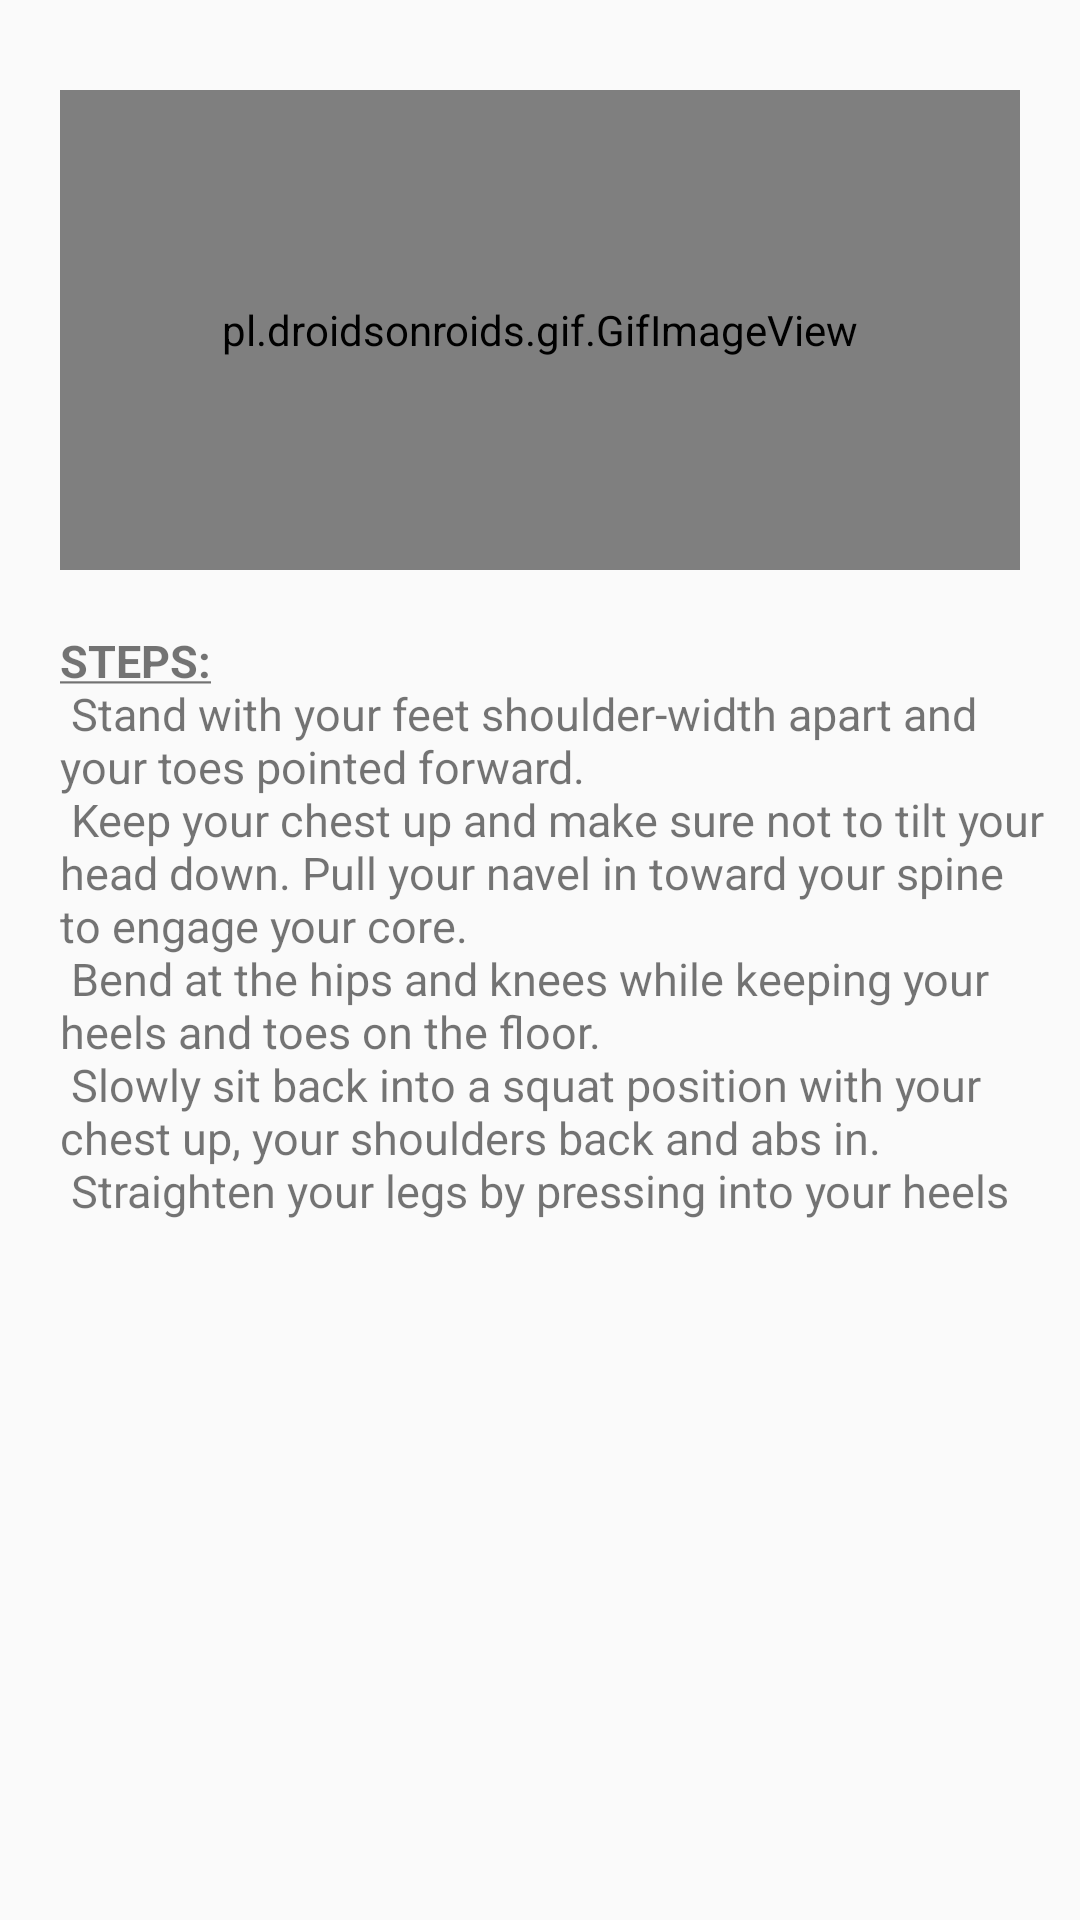

The Android layout XML behind this screen, and the referenced resources:
<!-- AndroidManifest.xml: application theme Theme.FitnessGuardian -->
<!-- res/layout/squat_layout.xml -->
<?xml version="1.0" encoding="utf-8"?>
<LinearLayout
    xmlns:android="http://schemas.android.com/apk/res/android"
    android:layout_width="match_parent"
    android:layout_height="450dp"
    android:layout_margin="6dp"
    android:orientation="vertical">

    <ImageView
        android:id="@+id/close"
        android:layout_width="wrap_content"
        android:layout_height="wrap_content"
        android:layout_marginTop="10dp"
        android:layout_marginStart="320dp"
        android:src="@drawable/ic_baseline_close_24"/>

    <pl.droidsonroids.gif.GifImageView
        android:layout_width="320dp"
        android:layout_height="160dp"
        android:layout_gravity="center_horizontal"
        android:layout_marginTop="20dp"
        android:src="@drawable/squat" />

    <TextView
        android:layout_width="match_parent"
        android:layout_height="199dp"
        android:layout_marginLeft="10dp"
        android:layout_marginTop="20dp"
        android:layout_marginRight="10dp"
        android:paddingStart="10dp"
        android:text="@string/squatStep"
        android:textSize="15sp"


        />


</LinearLayout>
<!-- resources referenced by this layout -->
<resources>
  <string name="squatStep"><u><b>STEPS:</b></u>\n
  
           Stand with your feet shoulder-width apart and your toes pointed forward.\n
          Keep your chest up and make sure not to tilt your head down. Pull your navel in toward your spine to engage your core. \n
           Bend at the hips and knees while keeping your heels and toes on the floor. \n
          Slowly sit back into a squat position with your chest up, your shoulders back and abs in. \n
           Straighten your legs by pressing into your heels to stand back up. Squeeze your glutes at the top, tilting your pelvis forward.\n
  
      </string>
  <style name="Theme.FitnessGuardian" parent="Theme.AppCompat.DayNight.NoActionBar">
          
          <item name="colorPrimary">@color/purple_500</item>
          <item name="colorPrimaryVariant">@color/purple_700</item>
          <item name="colorOnPrimary">@color/white</item>
          
          <item name="colorSecondary">@color/teal_200</item>
          <item name="colorSecondaryVariant">@color/teal_700</item>
          <item name="colorOnSecondary">@color/black</item>
          
          <item name="android:statusBarColor" tools:targetApi="l">?attr/colorPrimaryVariant</item>
          
      </style>
  <!-- not gathered from this repository: default colours our renderer supplied (Android Studio template values) -->
  <color name="purple_500">#FF6200EE</color>
  <color name="purple_700">#FF3700B3</color>
  <color name="teal_200">#FF03DAC5</color>
  <color name="teal_700">#FF018786</color>
  <color name="black">#FF000000</color>
  <color name="white">#FFFFFFFF</color>
</resources>
